Dataset: data (GitHub, Robinbux/Skin-Lesion-Cancer-classification). Classes: benign lesion hair removed, malignant lesion hair removed.

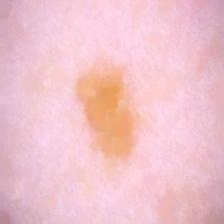
Label: benign lesion hair removed

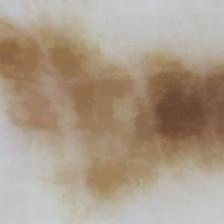
Label: malignant lesion hair removed

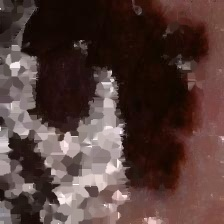
Label: malignant lesion hair removed

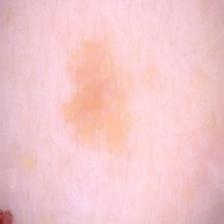
Label: benign lesion hair removed

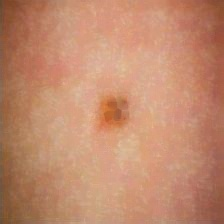
Label: malignant lesion hair removed

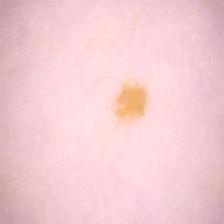
Label: benign lesion hair removed
